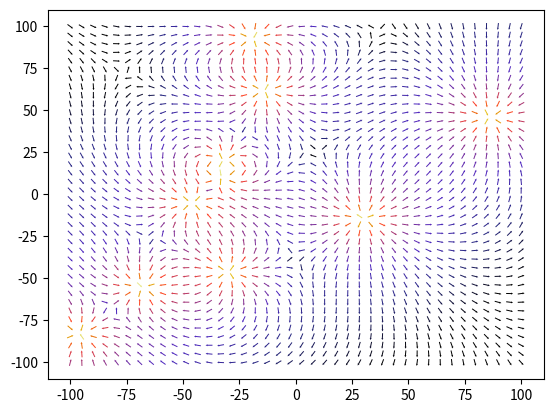

This chart was generated by the following Python code:
import numpy as np
import matplotlib as mpl
import matplotlib.pyplot as plt

# function to get E, im using a list temporily 
# MUST DEAL WITH PASSING pos LATER
def get_e(q, pos, x, y):
    dx, dy = x - pos[0], y - pos[1]
    r2 = dx**2 + dy**2

    r = np.sqrt(r2)
    r[r < 1e-6] = 1e-6  # Avoid division by zero

    ex = q * dx/ r2**1.5
    ey = q * dy/ r2**1.5

    return ex, ey

def calc_feild(charges):
    ex, ey = np.zeros(X.shape), np.zeros(Y.shape)
    for q, pos in charges:
        ex_add, ey_add = get_e(q, pos, X, Y)
        ex += ex_add
        ey += ey_add

    return ex, ey, np.sqrt(ex**2 + ey**2)

# I now need to set up my graph with mpl and np
x = np.linspace(-100, 100, 40)
y = np.linspace(-100, 100, 40)
X, Y = np.meshgrid(x, y)

# Defining charges
# (q, (x, y)) q is 1 for positive and -1 for negative
# charges = [(-1, (-10, 0)), (1, (10, 5)), (1, (-10, 20))] #Positive charge at x = -3
charges = [(-1, (-19, 93)), (1, (-32, 20)), (1, (-14, 62)), (-1, (-68, -55)), (-1, (-33, 11)), (-1, (-46, -5)), (1, (-30, -46)), (-1, (-96, -83)), (-1, (86, 46)), (1, (30, -14))]

# Getting the points from a charge, will need to be able to average points later
# Creates color map, need to figure out how to normalize it
# Turns the 2d array into a 1d array, better for later nomalization
U, V, M = calc_feild(charges)
Un = U / M
Vn = V / M
norm = mpl.colors.LogNorm(vmin=1e-4, vmax=1.0)

#plots the map
plt.quiver(X, Y, Un, Vn, M, norm=norm, cmap='CMRmap', pivot='middle', width=0.002, headwidth=2, headlength=2, headaxislength=2)
plt.show()